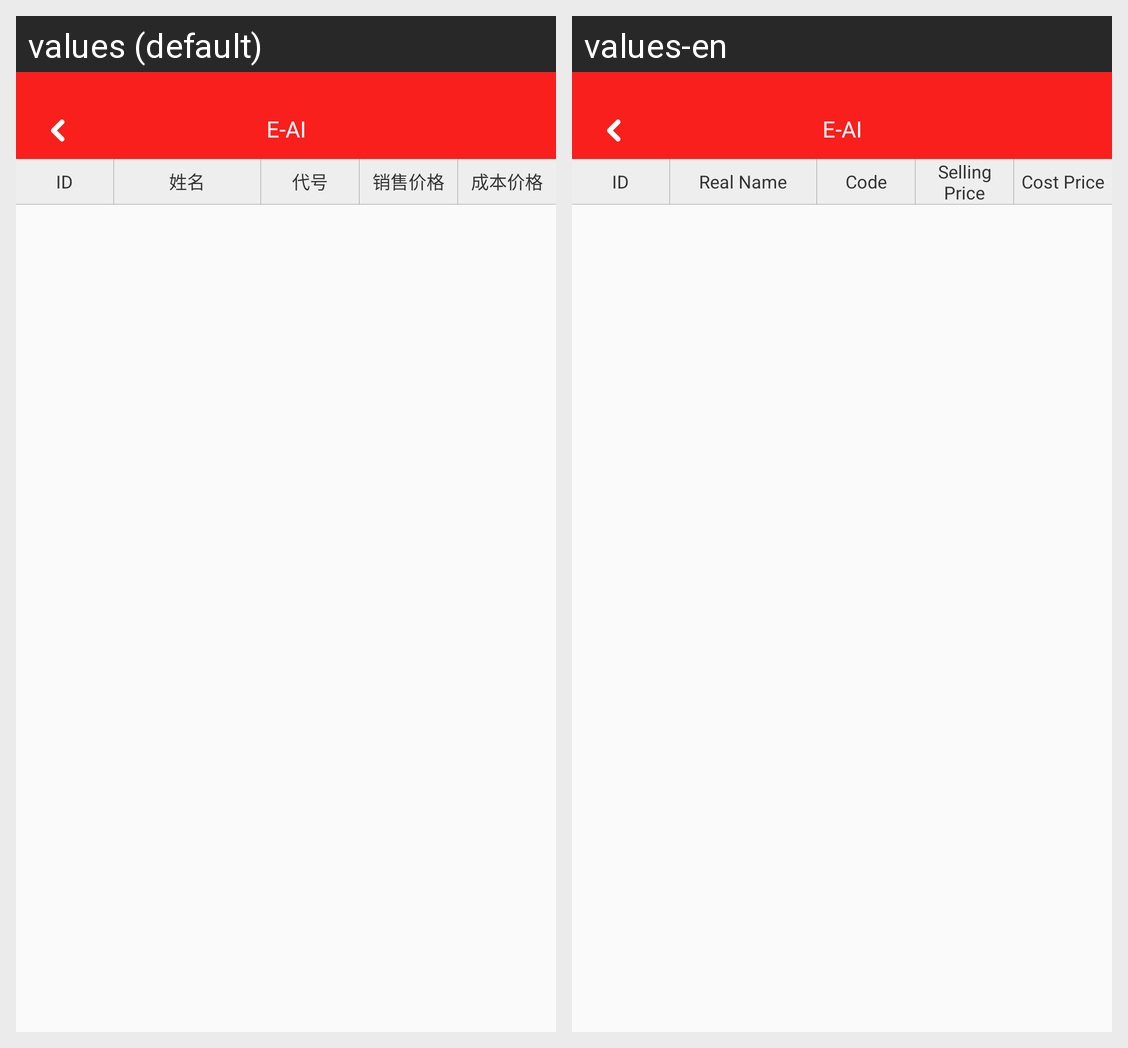

For this localized Android screen grid, give each drawn string resource with its value in every locale shown.
Android screen res/layout/activity_installationfee_detail.xml rendered under 2 locales, left to right: values (default), values-en. Device: Nexus 5 (rendered at 1080×1920; each locale shown at half size, 540×960, under a caption strip naming it); theme BaseTheme.
Strings drawn on this screen, with the default value and each locale's value (text and hints the layout hard-codes, and strings that could not be matched under every locale, appear in the picture but are not listed):

name
  values: 姓名
  values-en: Real Name

code
  values: 代号
  values-en: Code

selling_price
  values: 销售价格
  values-en: Selling Price

cost_price
  values: 成本价格
  values-en: Cost Price
